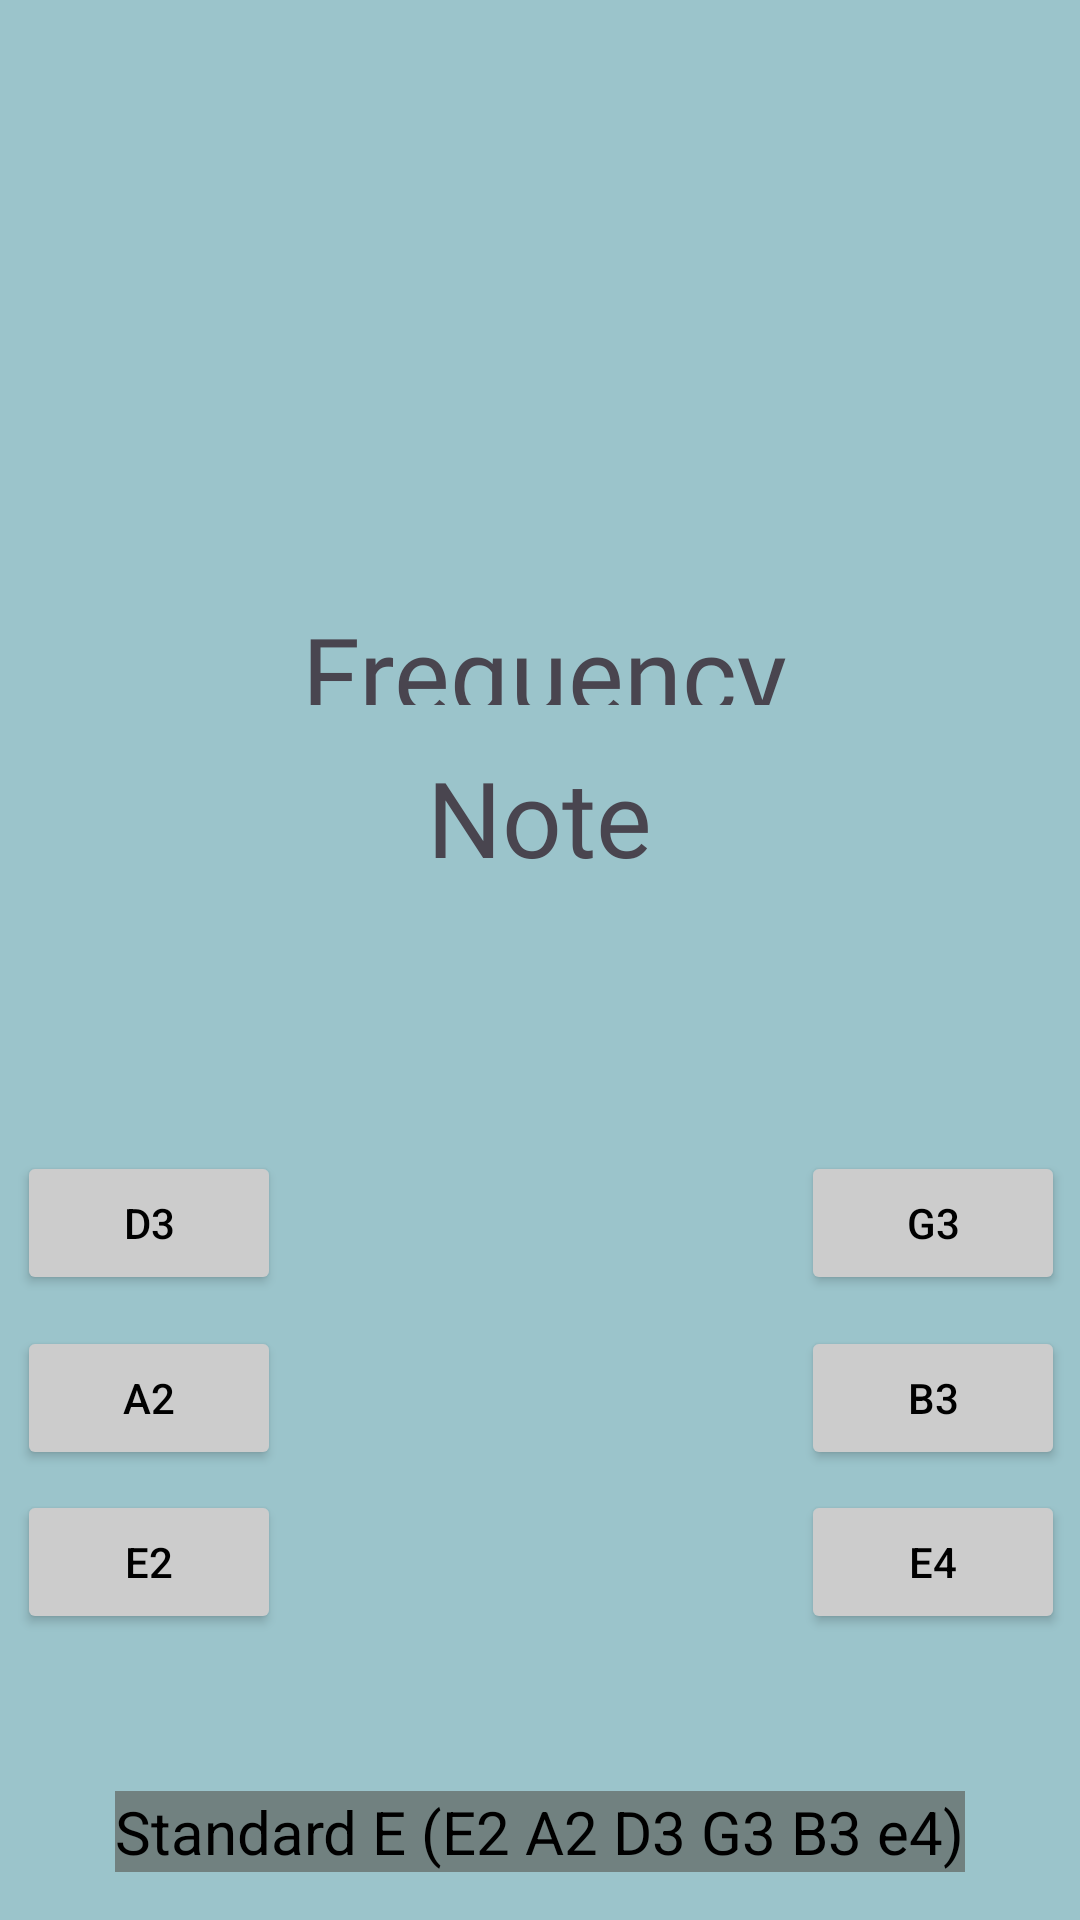

Reconstruct the res/layout file that produces this screen, plus the resources it refers to.
<!-- AndroidManifest.xml: application theme Base.Theme.GuitarTuner -->
<!-- res/layout/activity_main.xml -->
<?xml version="1.0" encoding="utf-8"?>

<androidx.constraintlayout.widget.ConstraintLayout xmlns:android="http://schemas.android.com/apk/res/android"
    xmlns:app="http://schemas.android.com/apk/res-auto"
    xmlns:tools="http://schemas.android.com/tools"
    android:id="@+id/main"
    android:layout_width="match_parent"
    android:layout_height="match_parent"
    tools:context=".MainActivity"
    >

    <ImageView
        android:id="@+id/imageView"
        android:layout_width="166dp"
        android:layout_height="311dp"
        android:contentDescription="@string/guitarhead"
        app:layout_constraintBottom_toBottomOf="parent"
        app:layout_constraintEnd_toEndOf="parent"
        app:layout_constraintStart_toStartOf="parent"
        app:layout_constraintTop_toTopOf="parent"
        app:layout_constraintVertical_bias="1.0"
        app:srcCompat="@drawable/guitar"
        tools:ignore="ImageContrastCheck" />

    <Button
        android:id="@+id/btns3"
        android:layout_width="wrap_content"
        android:layout_height="wrap_content"
        android:backgroundTint="#CCCCCC"
        android:text="@string/d"
        android:textColor="#000000"
        app:layout_constraintBottom_toBottomOf="parent"
        app:layout_constraintEnd_toStartOf="@+id/imageView"
        app:layout_constraintHorizontal_bias="0.633"
        app:layout_constraintStart_toStartOf="parent"
        app:layout_constraintTop_toTopOf="parent"
        app:layout_constraintVertical_bias="0.648" />

    <Button
        android:id="@+id/btns1"
        android:layout_width="wrap_content"
        android:layout_height="wrap_content"
        android:backgroundTint="#CCCCCC"
        android:text="@string/e2"
        android:textColor="#000000"
        app:layout_constraintBottom_toBottomOf="parent"
        app:layout_constraintEnd_toStartOf="@+id/imageView"
        app:layout_constraintHorizontal_bias="0.633"
        app:layout_constraintStart_toStartOf="parent"
        app:layout_constraintTop_toBottomOf="@+id/btns2"
        app:layout_constraintVertical_bias="0.064" />

    <Button
        android:id="@+id/btns2"
        android:layout_width="wrap_content"
        android:layout_height="wrap_content"
        android:backgroundTint="#CCCCCC"
        android:text="@string/a"
        android:textColor="#000000"
        app:layout_constraintBottom_toBottomOf="parent"
        app:layout_constraintEnd_toStartOf="@+id/imageView"
        app:layout_constraintHorizontal_bias="0.633"
        app:layout_constraintStart_toStartOf="parent"
        app:layout_constraintTop_toBottomOf="@+id/btns3"
        app:layout_constraintVertical_bias="0.064" />

    <Button
        android:id="@+id/btns4"
        android:layout_width="wrap_content"
        android:layout_height="wrap_content"
        android:backgroundTint="#CCCCCC"
        android:text="@string/g"
        android:textColor="#000000"
        app:layout_constraintBottom_toBottomOf="parent"
        app:layout_constraintEnd_toEndOf="parent"
        app:layout_constraintHorizontal_bias="0.435"
        app:layout_constraintStart_toEndOf="@+id/imageView"
        app:layout_constraintTop_toTopOf="parent"
        app:layout_constraintVertical_bias="0.648" />

    <Button
        android:id="@+id/btns5"
        android:layout_width="wrap_content"
        android:layout_height="wrap_content"
        android:backgroundTint="#CCCCCC"
        android:text="@string/b"
        android:textColor="#000000"
        app:layout_constraintBottom_toBottomOf="parent"
        app:layout_constraintEnd_toEndOf="parent"
        app:layout_constraintHorizontal_bias="0.457"
        app:layout_constraintStart_toEndOf="@+id/imageView"
        app:layout_constraintTop_toBottomOf="@+id/btns4"
        app:layout_constraintVertical_bias="0.064" />

    <Button
        android:id="@+id/btns6"
        android:layout_width="wrap_content"
        android:layout_height="wrap_content"
        android:backgroundTint="#CCCCCC"
        android:text="@string/_e"
        android:textColor="#000000"
        app:layout_constraintBottom_toBottomOf="parent"
        app:layout_constraintEnd_toEndOf="parent"
        app:layout_constraintHorizontal_bias="0.457"
        app:layout_constraintStart_toEndOf="@+id/imageView"
        app:layout_constraintTop_toBottomOf="@+id/btns5"
        app:layout_constraintVertical_bias="0.064" />

    <ImageView
        android:id="@+id/indicator"
        android:layout_width="382dp"
        android:layout_height="142dp"
        android:contentDescription="@string/frequency_textview"
        app:layout_constraintBottom_toBottomOf="parent"
        app:layout_constraintEnd_toEndOf="parent"
        app:layout_constraintHorizontal_bias="0.551"
        app:layout_constraintStart_toStartOf="parent"
        app:layout_constraintTop_toTopOf="parent"
        app:layout_constraintVertical_bias="0.089"

        app:srcCompat="@drawable/indicator"
        tools:ignore="VisualLintBounds,ImageContrastCheck" />

    <ImageView
        android:id="@+id/pointer"
        android:layout_width="35dp"
        android:layout_height="48dp"
        android:background="@android:color/transparent"
        android:contentDescription="@string/pointer_for_range"
        app:layout_constraintBottom_toBottomOf="@+id/indicator"
        app:layout_constraintEnd_toEndOf="parent"
        app:layout_constraintStart_toStartOf="parent"
        app:layout_constraintTop_toTopOf="@+id/indicator"
        app:layout_constraintVertical_bias="0.186"
        app:srcCompat="@drawable/pointer" />

    <TextView
        android:id="@+id/tvFreq"
        android:layout_width="352dp"
        android:layout_height="34dp"
        android:fontFamily="@font/agdasima"
        android:text="@string/frequency"
        android:textAlignment="center"
        android:textSize="35sp"
        app:layout_constraintBottom_toTopOf="@+id/imageView"
        app:layout_constraintEnd_toEndOf="parent"
        app:layout_constraintHorizontal_bias="0.661"
        app:layout_constraintStart_toStartOf="parent"
        app:layout_constraintTop_toBottomOf="@+id/indicator"
        app:layout_constraintVertical_bias="0.135" />

    <TextView
        android:id="@+id/tvNote"
        android:layout_width="222dp"
        android:layout_height="100dp"
        android:text="@string/note"
        android:fontFamily="@font/agdasima"
        android:textSize="35sp"
        android:textAlignment="center"
        app:layout_constraintBottom_toBottomOf="parent"
        app:layout_constraintEnd_toEndOf="parent"
        app:layout_constraintHorizontal_bias="0.497"
        app:layout_constraintStart_toStartOf="parent"
        app:layout_constraintTop_toBottomOf="@+id/tvFreq"
        app:layout_constraintVertical_bias="0.046" />

    <TextView
        android:id="@+id/tvTunning"
        android:layout_width="wrap_content"
        android:layout_height="wrap_content"
        android:layout_marginBottom="16dp"
        android:background="#718180"
        android:text="@string/standard_e_e2_a2_d3_g3_b3_e4"
        android:textColor="@android:color/background_dark"
        android:textSize="20sp"
        app:layout_constraintBottom_toBottomOf="parent"
        app:layout_constraintEnd_toEndOf="parent"
        app:layout_constraintStart_toStartOf="parent"
        tools:ignore="MissingConstraints" />

</androidx.constraintlayout.widget.ConstraintLayout>
<!-- resources referenced by this layout -->
<resources>
  <string name="_e">e4</string>
  <string name="a">A2</string>
  <string name="b">B3</string>
  <string name="d">D3</string>
  <string name="e2">E2</string>
  <string name="frequency">Frequency</string>
  <string name="frequency_textview">Frequency textview</string>
  <string name="g">G3</string>
  <string name="guitarhead">guitarhead</string>
  <string name="note">Note</string>
  <string name="pointer_for_range">Pointer for range</string>
  <string name="standard_e_e2_a2_d3_g3_b3_e4">Standard E (E2 A2 D3 G3 B3 e4)</string>
  <style name="Base.Theme.GuitarTuner" parent="Theme.Material3.DayNight.NoActionBar">
          
          
          <item name="android:background">@color/lightblue</item>
      </style>
  <color name="lightblue">#9BC4CB</color>
</resources>
